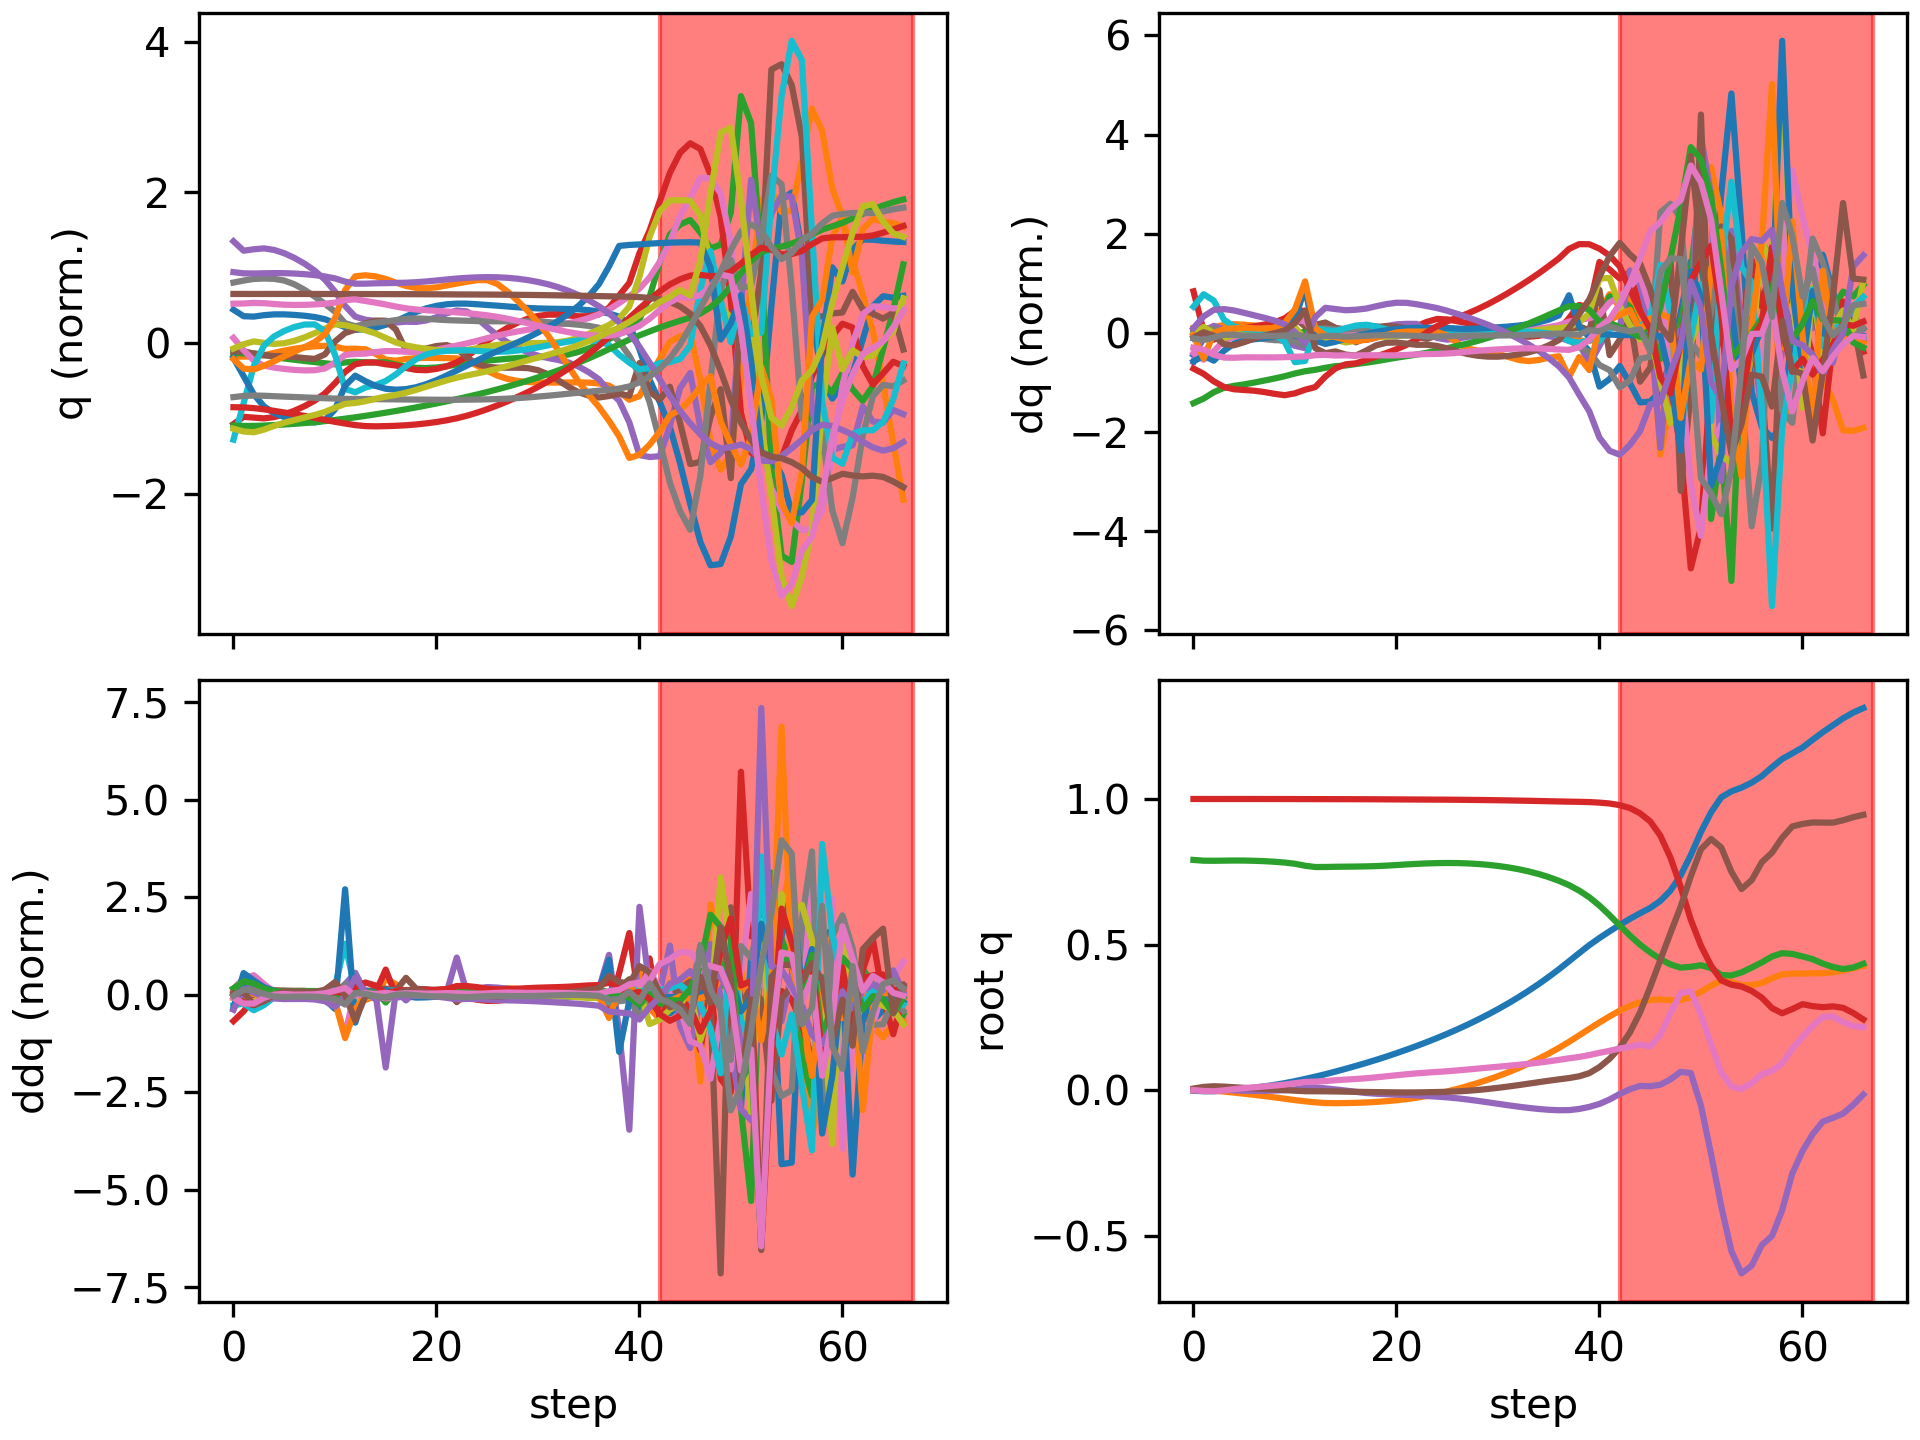

Values plotted in this chart, from the file beside it:
floating_base_joint_x, floating_base_joint_y, floating_base_joint_z, floating_base_joint_qw, floating_base_joint_qx, floating_base_joint_qy, floating_base_joint_qz, left_hip_pitch_joint_q, left_hip_roll_joint_q, left_hip_yaw_joint_q, left_knee_joint_q, left_ankle_pitch_joint_q, left_ankle_roll_joint_q, right_hip_pitch_joint_q, right_hip_roll_joint_q, right_hip_yaw_joint_q, right_knee_joint_q, right_ankle_pitch_joint_q, right_ankle_roll_joint_q, floating_base_joint_vx, floating_base_joint_vy, floating_base_joint_vz, floating_base_joint_wx, floating_base_joint_wy
-0.002163, 7.724101864531097e-10, 0.7906, 1, 1.58818240209804e-08, 0.005244, 4.47952410704895e-08, -0.05467, -0.0006949, -0.003006, 0.1247, -0.07665, 2.7867410568401084e-05, -0.05467, 0.0006945, 0.003006, 0.1247, -0.07665, -2.7896736604471702e-05, -0.1115, -1.4538550473317153e-07, -0.2076, -9.580549834675095e-07, 0.5841
-0.003928, -0.000532, 0.788, 0.9999, 0.000443, 0.01091, -0.00307, -0.08638, -8.69538926518795e-05, -0.004898, 0.1736, -0.114, 0.0005434, -0.144, 0.007967, 0.02266, 0.3197, -0.1842, -0.02055, -0.03992, -0.04789, -0.06228, 0.1372, 0.4184
-0.00378, -0.002157, 0.7877, 0.9999, 0.001782, 0.01315, -0.003976, -0.08813, -0.0001745, -0.004938, 0.168, -0.1083, -0.002491, -0.2206, 0.01376, 0.03537, 0.5191, -0.2908, -0.02257, 0.0593, -0.116, 0.01907, 0.04688, 0.01018
-0.001834, -0.005033, 0.7882, 0.9999, 0.001136, 0.01196, -0.0009933, -0.08126, 0.004262, -0.01211, 0.163, -0.1048, -0.004761, -0.2567, 0.01522, 0.02877, 0.6286, -0.362, -0.01453, 0.1282, -0.1668, 0.02895, -0.1661, -0.2209
0.001038, -0.00861, 0.7886, 0.9999, -0.0006465, 0.009735, 0.003166, -0.07726, 0.01179, -0.02164, 0.1714, -0.1108, -0.006019, -0.2715, 0.01423, 0.02389, 0.6785, -0.4014, -0.004709, 0.1593, -0.1881, 0.01151, -0.1922, -0.2356
0.004425, -0.01244, 0.7884, 0.9999, -0.002094, 0.007657, 0.006769, -0.07723, 0.01924, -0.02959, 0.1896, -0.124, -0.006473, -0.2808, 0.007992, 0.02735, 0.7077, -0.4247, 0.006065, 0.1823, -0.1947, -0.01782, -0.1142, -0.2039
0.008324, -0.0164, 0.7877, 0.9999, -0.002674, 0.005748, 0.009763, -0.07987, 0.0252, -0.0359, 0.2148, -0.1424, -0.007299, -0.288, -0.005562, 0.03798, 0.7289, -0.4413, 0.01629, 0.2103, -0.2013, -0.04918, -0.02109, -0.2008
0.01284, -0.02056, 0.7863, 0.9999, -0.002443, 0.00379, 0.01259, -0.08401, 0.02966, -0.04157, 0.2456, -0.1651, -0.008795, -0.2918, -0.02563, 0.05375, 0.7421, -0.4527, 0.02608, 0.2423, -0.2134, -0.07938, 0.05335, -0.209
0.018, -0.025, 0.7843, 0.9999, -0.00158, 0.001806, 0.01551, -0.09013, 0.033, -0.04697, 0.283, -0.1926, -0.009874, -0.2905, -0.04987, 0.07266, 0.7429, -0.4571, 0.037, 0.2747, -0.2299, -0.1139, 0.112, -0.206
0.02389, -0.02974, 0.7816, 0.9998, -0.000162, -0.000142, 0.01891, -0.1006, 0.03467, -0.05275, 0.3318, -0.2279, -0.003751, -0.2775, -0.07582, 0.09332, 0.7082, -0.4448, 0.05399, 0.3101, -0.2421, -0.1611, 0.1834, -0.1883
0.03068, -0.03441, 0.7775, 0.9997, 0.002349, -0.002037, 0.02366, -0.1194, 0.03216, -0.05794, 0.4009, -0.2752, 0.01407, -0.2359, -0.1048, 0.1132, 0.5806, -0.3799, 0.08925, 0.3524, -0.2249, -0.2572, 0.3705, -0.1532
0.03832, -0.03847, 0.7707, 0.9996, 0.007832, -0.00377, 0.02799, -0.1398, 0.02488, -0.04861, 0.478, -0.3323, 0.02584, -0.1787, -0.1466, 0.1086, 0.3966, -0.2403, 0.1505, 0.3877, -0.1922, -0.3899, 0.6778, -0.1304
0.04607, -0.04217, 0.7663, 0.9995, 0.009403, -0.003999, 0.02904, -0.152, 0.02528, -0.04551, 0.5294, -0.3745, 0.03043, -0.1722, -0.1573, 0.09851, 0.3789, -0.1812, 0.1805, 0.4098, -0.1681, -0.06955, -0.2658, -0.02791
0.0546, -0.04447, 0.7664, 0.9995, 0.005893, -0.004223, 0.03102, -0.1503, 0.0235, -0.04819, 0.5413, -0.3868, 0.03938, -0.1694, -0.1499, 0.08613, 0.4043, -0.214, 0.1827, 0.4415, -0.07203, 0.04478, -0.3924, -0.0003689
0.06372, -0.04507, 0.7671, 0.9994, 0.002252, -0.004727, 0.03381, -0.1423, 0.008724, -0.04862, 0.5416, -0.3913, 0.04276, -0.158, -0.1446, 0.07143, 0.4179, -0.2415, 0.1803, 0.4666, 0.002143, 0.02899, -0.3473, -0.05412
0.07318, -0.04459, 0.7675, 0.9993, -0.001637, -0.005386, 0.03611, -0.128, -0.01004, -0.04778, 0.5294, -0.3907, 0.04235, -0.1507, -0.1406, 0.05122, 0.4392, -0.2584, 0.1747, 0.4772, 0.03874, 0.01454, -0.4272, -0.03993
0.08295, -0.0438, 0.7679, 0.9992, -0.006102, -0.005981, 0.03812, -0.1109, -0.01354, -0.05929, 0.5214, -0.3977, 0.03066, -0.1513, -0.1352, 0.03076, 0.4747, -0.2639, 0.1668, 0.5, 0.04728, 0.02087, -0.452, -0.05249
0.09317, -0.04254, 0.7685, 0.9991, -0.009961, -0.00655, 0.04062, -0.08772, -0.007927, -0.06921, 0.5043, -0.3946, 0.001727, -0.1558, -0.1305, 0.01734, 0.5183, -0.2607, 0.1595, 0.52, 0.0784, 0.03507, -0.3295, -0.03372
0.1038, -0.04062, 0.7695, 0.9989, -0.01248, -0.006992, 0.04383, -0.06541, -0.005054, -0.07505, 0.4914, -0.3954, 0.0008254, -0.1575, -0.1291, 0.008544, 0.5564, -0.2494, 0.1553, 0.5445, 0.1097, 0.06382, -0.1939, -0.03283
0.115, -0.03808, 0.7711, 0.9987, -0.01406, -0.007431, 0.04739, -0.04803, -0.00436, -0.07594, 0.4891, -0.3895, 0.004396, -0.1525, -0.1305, 0.001637, 0.5817, -0.2313, 0.1543, 0.5718, 0.1409, 0.0905, -0.1299, -0.0436
0.1268, -0.03488, 0.7731, 0.9986, -0.01534, -0.007888, 0.05098, -0.03586, -0.004749, -0.07343, 0.4978, -0.377, 0.007845, -0.141, -0.133, -0.004082, 0.5949, -0.2079, 0.1565, 0.5993, 0.1756, 0.1077, -0.1232, -0.04122
0.139, -0.03094, 0.7752, 0.9983, -0.01677, -0.008111, 0.05441, -0.02835, -0.004979, -0.06733, 0.5153, -0.3616, 0.009106, -0.1264, -0.1352, -0.007482, 0.6009, -0.1807, 0.1605, 0.6237, 0.215, 0.1063, -0.152, -0.004955
0.1517, -0.02611, 0.7771, 0.9981, -0.01853, -0.007925, 0.05752, -0.02491, -0.005959, -0.05857, 0.5423, -0.3503, 0.004361, -0.1109, -0.1366, -0.007525, 0.6038, -0.1514, 0.1647, 0.6483, 0.2653, 0.08882, -0.1806, 0.03858
0.1649, -0.0201, 0.7786, 0.998, -0.02041, -0.007406, 0.06009, -0.02511, -0.01441, -0.05228, 0.5823, -0.354, -0.008033, -0.09447, -0.1376, -0.003, 0.6039, -0.1218, 0.1686, 0.6766, 0.3297, 0.06619, -0.1798, 0.06255
0.1788, -0.0129, 0.7797, 0.9978, -0.02247, -0.006702, 0.06235, -0.02809, -0.02932, -0.04586, 0.6338, -0.3809, -0.01678, -0.07616, -0.1388, 0.004172, 0.6009, -0.09233, 0.1721, 0.7103, 0.3852, 0.04133, -0.209, 0.0775
0.1934, -0.004736, 0.7801, 0.9976, -0.02502, -0.005826, 0.06476, -0.03162, -0.04637, -0.04022, 0.6869, -0.416, -0.02083, -0.05678, -0.1395, 0.01257, 0.5971, -0.06357, 0.1723, 0.7472, 0.428, 0.007965, -0.2719, 0.1049
0.2087, 0.004202, 0.7798, 0.9973, -0.02829, -0.004502, 0.06755, -0.03505, -0.06146, -0.03546, 0.735, -0.4489, -0.02192, -0.03823, -0.1397, 0.01948, 0.5957, -0.03682, 0.1638, 0.7835, 0.4637, -0.03075, -0.348, 0.1698
0.2247, 0.01385, 0.7787, 0.997, -0.03233, -0.002441, 0.07065, -0.03887, -0.07231, -0.03108, 0.7767, -0.4762, -0.02205, -0.02181, -0.1396, 0.02358, 0.5976, -0.01145, 0.1471, 0.8199, 0.4995, -0.07278, -0.4126, 0.2574
0.2415, 0.02426, 0.7767, 0.9966, -0.03694, 0.0003775, 0.07385, -0.04277, -0.07895, -0.02741, 0.8113, -0.4981, -0.02208, -0.007646, -0.1393, 0.02594, 0.6028, 0.01462, 0.1269, 0.8615, 0.5396, -0.1172, -0.456, 0.3317
0.2592, 0.03553, 0.7739, 0.9961, -0.0419, 0.003812, 0.07704, -0.04604, -0.08239, -0.02485, 0.8381, -0.5156, -0.02261, 0.004961, -0.1396, 0.02719, 0.6103, 0.04259, 0.1047, 0.9083, 0.5843, -0.1646, -0.4784, 0.3901
0.2779, 0.04774, 0.77, 0.9956, -0.04701, 0.007763, 0.08021, -0.04838, -0.08377, -0.02316, 0.8565, -0.5289, -0.02542, 0.01658, -0.1406, 0.0279, 0.6198, 0.07286, 0.07996, 0.9586, 0.6333, -0.2165, -0.4797, 0.4413
0.2977, 0.06098, 0.7651, 0.9951, -0.05204, 0.01217, 0.08339, -0.04974, -0.08408, -0.02125, 0.8655, -0.5382, -0.03117, 0.02775, -0.1427, 0.02905, 0.6305, 0.1057, 0.05136, 1.012, 0.6859, -0.2737, -0.4607, 0.4853
0.3186, 0.07531, 0.7589, 0.9945, -0.0568, 0.01696, 0.08667, -0.05045, -0.08402, -0.01758, 0.8655, -0.5458, -0.03943, 0.03932, -0.1456, 0.03218, 0.6413, 0.1418, 0.01881, 1.07, 0.7419, -0.3375, -0.4235, 0.5173
0.3407, 0.0908, 0.7514, 0.9938, -0.06112, 0.02202, 0.09022, -0.05123, -0.08377, -0.01013, 0.8597, -0.5557, -0.04843, 0.05248, -0.1488, 0.03941, 0.6507, 0.1826, -0.01571, 1.131, 0.8009, -0.4084, -0.3709, 0.5318
0.364, 0.1075, 0.7424, 0.9931, -0.06482, 0.02714, 0.09419, -0.05309, -0.08354, 0.002296, 0.8542, -0.5717, -0.05583, 0.06882, -0.152, 0.05215, 0.6568, 0.23, -0.04882, 1.198, 0.8634, -0.4882, -0.2986, 0.5181
0.3888, 0.1255, 0.7317, 0.9923, -0.06763, 0.03209, 0.09869, -0.05679, -0.0842, 0.01927, 0.8552, -0.5942, -0.06056, 0.08989, -0.1561, 0.06951, 0.658, 0.2865, -0.0781, 1.268, 0.9302, -0.5782, -0.1965, 0.4797
0.4149, 0.1448, 0.719, 0.9915, -0.06921, 0.03681, 0.1038, -0.06344, -0.08695, 0.03896, 0.8672, -0.622, -0.0631, 0.1169, -0.1631, 0.08904, 0.652, 0.3571, -0.104, 1.338, 1, -0.6807, -0.06096, 0.4391
0.4425, 0.1657, 0.7041, 0.9908, -0.06885, 0.04133, 0.1093, -0.07279, -0.09417, 0.06423, 0.9129, -0.6688, -0.06113, 0.1522, -0.1778, 0.11, 0.6326, 0.4623, -0.1343, 1.403, 1.086, -0.8175, 0.2465, 0.4065
0.4705, 0.1879, 0.6853, 0.9902, -0.06491, 0.04731, 0.1139, -0.08853, -0.1141, 0.08944, 0.9952, -0.7068, -0.05791, 0.1991, -0.2133, 0.1399, 0.5804, 0.5826, -0.1684, 1.404, 1.13, -1.032, 0.5918, 0.6172
0.498, 0.2105, 0.6623, 0.9893, -0.05772, 0.0582, 0.1203, -0.1266, -0.1397, 0.1074, 1.081, -0.7924, -0.06076, 0.2495, -0.2647, 0.1935, 0.538, 0.5884, -0.2154, 1.349, 1.129, -1.239, 0.9609, 1.226
0.5225, 0.2323, 0.6338, 0.9875, -0.04755, 0.07901, 0.1279, -0.247, -0.1279, 0.1598, 1.282, -0.9218, -0.01561, 0.3051, -0.334, 0.3289, 0.502, 0.5913, -0.2084, 1.159, 1.089, -1.566, 1.531, 2.268
0.5454, 0.2533, 0.6008, 0.9845, -0.03229, 0.1076, 0.1349, -0.3947, -0.06621, 0.2693, 1.436, -0.9293, -0.05485, 0.3855, -0.4323, 0.5108, 0.5088, 0.596, -0.1865, 1.146, 1.026, -1.729, 2.052, 2.895
0.5676, 0.2729, 0.5655, 0.9789, -0.01333, 0.1457, 0.1428, -0.503, -0.007946, 0.4362, 1.633, -0.9264, -0.06605, 0.4999, -0.5733, 0.6266, 0.5364, 0.5993, -0.1581, 1.072, 0.9271, -1.777, 2.386, 4.144
0.5883, 0.2892, 0.531, 0.9689, 0.002934, 0.198, 0.1486, -0.6252, 0.04797, 0.5719, 1.826, -0.8057, -0.04824, 0.6459, -0.7244, 0.675, 0.5405, 0.6019, -0.1223, 1.002, 0.7151, -1.658, 2.096, 5.795
0.6075, 0.3013, 0.4994, 0.9509, 0.01435, 0.2668, 0.1564, -0.8003, 0.06516, 0.6204, 1.962, -0.657, -0.09797, 0.8347, -0.8268, 0.6764, 0.558, 0.6033, -0.1105, 0.926, 0.5226, -1.484, 1.864, 7.811
0.6257, 0.3098, 0.4732, 0.923, 0.01315, 0.3542, 0.15, -0.999, 0.07563, 0.6421, 2.026, -0.597, -0.1549, 0.9683, -0.8947, 0.6742, 0.6303, 0.6042, -0.0886, 0.918, 0.3581, -1.153, 1.217, 10.07
0.6498, 0.3116, 0.45, 0.874, 0.0185, 0.4471, 0.1894, -1.184, -0.07384, 0.5821, 1.987, -0.8129, -0.152, 1.114, -0.6993, 0.6074, 0.9303, 0.6025, -0.06021, 1.377, -0.07731, -1.125, 0.2818, 10.79
0.6855, 0.3084, 0.4317, 0.7981, 0.03673, 0.5397, 0.2653, -1.297, -0.2767, 0.5045, 1.813, -0.95, -0.09004, 1.109, -0.3542, 0.3873, 1.137, 0.4544, -0.03736, 2.146, -0.2262, -0.7516, -0.05675, 11.88
0.7375, 0.3091, 0.4206, 0.6983, 0.06284, 0.6302, 0.3336, -1.291, -0.3658, 0.5222, 1.529, -0.9131, -0.05168, 0.9993, -0.02639, 0.1975, 0.8745, 0.03124, -0.1358, 2.95, 0.2368, -0.4202, 2.163, 12.57
0.8074, 0.3197, 0.4234, 0.5851, 0.05824, 0.7343, 0.3391, -1.157, -0.3193, 0.678, 0.9648, -0.8716, -0.1744, 0.6447, 0.0827, 0.1407, 0.6474, 0.1262, -0.1853, 3.889, 0.7974, 0.3726, 4.575, 15.39
0.8868, 0.3378, 0.4289, 0.496, -0.05336, 0.8273, 0.2583, -0.9024, -0.07936, 1.243, 0.1997, -0.3424, 0.06465, 0.003754, -0.01771, 0.1686, 0.8803, 0.2934, -0.2299, 3.697, 0.969, 0.04283, 2.28, 14.03
0.9544, 0.3588, 0.4191, 0.4272, -0.2203, 0.8626, 0.1576, -0.8303, 0.2391, 1.112, -0.06921, 0.1661, 0.009505, -0.498, -0.01161, 0.04686, 0.6924, -0.08966, -0.1689, 3.117, 1.115, -0.8806, 0.09187, 11.01
1.006, 0.3756, 0.3951, 0.377, -0.3993, 0.8336, 0.06, -0.5916, 0.5055, 0.4453, -0.11, -0.1065, 0.1114, -0.8306, 0.1613, -0.3422, 0.6985, -0.6309, -0.01674, 1.984, 0.4922, -1.082, -1.515, 5.107
1.026, 0.3711, 0.3937, 0.3621, -0.5532, 0.7501, 0.01265, -0.03844, 0.5376, -0.5681, -0.108, 0.03202, 0.3892, -1.15, 0.388, -0.6622, 1.411, -0.6601, -0.08673, 0.5986, -0.6332, 0.3122, -2.928, -1.162
1.039, 0.3599, 0.4044, 0.3556, -0.6297, 0.6906, 0.003533, 0.48, 0.4671, -0.9861, -0.1044, 0.1038, 0.3965, -1.312, 0.3568, -1.032, 1.966, -0.7656, -0.3149, 0.7913, -0.3246, 0.7285, -2.173, -0.4163
1.056, 0.3607, 0.4209, 0.3405, -0.6028, 0.7212, 0.02429, 0.5151, 0.4725, -1.017, 0.08158, 0.09957, 0.3677, -1.388, -0.02071, -1.166, 2.265, -0.9904, -0.3575, 0.9773, 0.2752, 0.8975, -0.9323, 1.698
1.079, 0.3678, 0.4388, 0.3175, -0.5322, 0.783, 0.0544, 0.2414, 0.6342, -0.6221, 0.2182, -0.1341, 0.2962, -1.455, -0.4892, -1.033, 2.162, -0.9863, -0.2446, 1.215, 0.4098, 0.8742, -0.9816, 1.721
1.109, 0.3842, 0.459, 0.2816, -0.501, 0.8157, 0.06596, -0.07962, 0.8013, -0.1661, 0.4491, -0.7407, 0.04868, -1.452, -0.5307, -0.8196, 1.244, -0.9126, 0.09188, 1.762, 1.101, 1.011, -1.738, 3.994
1.137, 0.3975, 0.4704, 0.2639, -0.4129, 0.8669, 0.09146, -0.3901, 0.7301, -0.149, 0.5918, -0.9087, 0.04872, -1.311, -0.5386, -0.273, 0.3321, 0.0247, 0.1292, 1.162, 0.3685, 0.2491, 0.4228, -1.259
1.157, 0.4002, 0.4678, 0.2784, -0.2865, 0.9057, 0.1421, -0.487, 0.5434, -0.1938, 0.7211, -0.9012, 0.05282, -0.9051, -0.8241, 0.09822, 0.02829, 0.4564, 0.2666, 0.8819, -0.02844, -0.365, -0.8274, -4.601
... 7 more rows
